Run: headless pygame with SDL's dummy video driver; simulated clock (each Clock.tick advances the game by its frame time, no real sleeping); random seed 0; keys injected as events and as key.get_pressed() state; no mouse input; restart key R tapped at the start of phases 3 and 4.
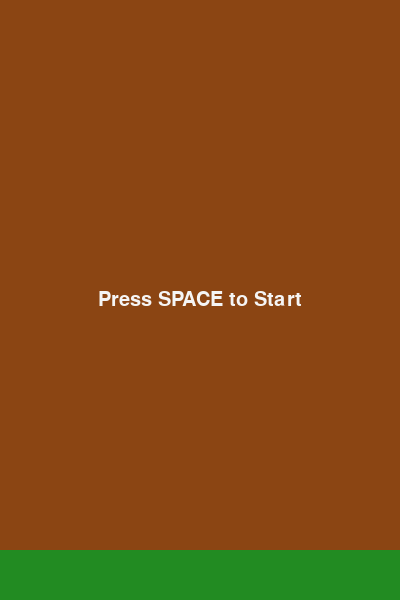
Frame 1 of 4 · flips 1–60 · no input
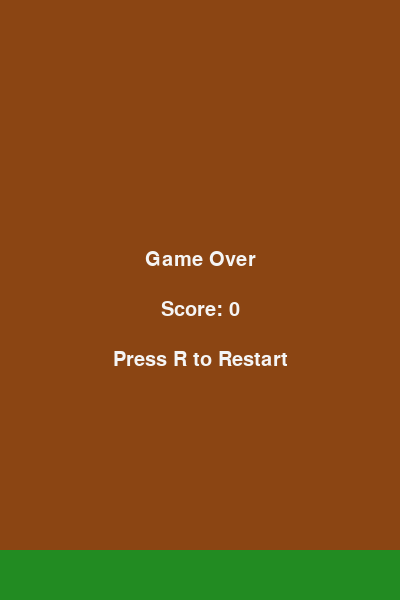
Frame 2 of 4 · flips 61–180 · tapped SPACE, RETURN · held RIGHT (→), D
Frame 3 of 4 · flips 181–300 · tapped R · held DOWN (↓), S · screen same as frame 1, image omitted
Frame 4 of 4 · flips 301–420 · tapped R · held LEFT (←), A, UP (↑), W · screen unchanged from frame 3, image omitted

The pygame program that drew these frames:

import pygame
import random

# Initialize Pygame
pygame.init()

# Constants
WIDTH = 400
HEIGHT = 600
FPS = 60
GRAVITY = 1000  # pixels per second squared
FLAP_POWER = -300  # pixels per second
PIPE_SPEED = 200  # pixels per second
PIPE_SPACING = 300  # pixels between pipes
PIPE_GAP = 150  # pixels
PIPE_WIDTH = 80
BIRD_SIZE = 30
GAP_BUFFER = 50  # pixels to keep gap away from top and bottom

# Colors (Natural and soft for eyes)
BACKGROUND_COLOR = (139, 69, 19)  # Saddle Brown
GROUND_COLOR = (34, 139, 34)  # Forest Green
BIRD_COLOR = (255, 215, 0)  # Gold
PIPE_COLOR = (107, 142, 35)  # Olive Drab
TEXT_COLOR = (245, 245, 245)  # White Smoke

# Setup screen and clock
screen = pygame.display.set_mode((WIDTH, HEIGHT))
pygame.display.set_caption("Flappy Bird - Retro Cave Theme")
clock = pygame.time.Clock()


class Bird:
    def __init__(self):
        self.reset()

    def reset(self):
        self.x = 100
        self.y = 300
        self.velocity = 0

    def flap(self):
        self.velocity = FLAP_POWER

    def update(self, dt):
        self.velocity += GRAVITY * dt
        self.y += self.velocity * dt
        if self.y < 0:
            self.y = 0
            self.velocity = 0

    def draw(self, screen):
        # Draw bird: circle for body, triangle for beak
        pygame.draw.circle(
            screen,
            BIRD_COLOR,
            (int(self.x + BIRD_SIZE / 2), int(self.y + BIRD_SIZE / 2)),
            BIRD_SIZE // 2,
        )
        beak_points = [
            (self.x + BIRD_SIZE, self.y + BIRD_SIZE // 2),
            (self.x + BIRD_SIZE + 10, self.y + BIRD_SIZE // 2 - 5),
            (self.x + BIRD_SIZE + 10, self.y + BIRD_SIZE // 2 + 5),
        ]
        pygame.draw.polygon(screen, (255, 165, 0), beak_points)  # Orange beak

    def get_rect(self):
        return pygame.Rect(self.x, self.y, BIRD_SIZE, BIRD_SIZE)


class Pipe:
    def __init__(self, x):
        self.x = x
        min_gap_y = GAP_BUFFER + PIPE_GAP / 2
        max_gap_y = HEIGHT - GAP_BUFFER - PIPE_GAP / 2
        self.gap_y = random.randint(int(min_gap_y), int(max_gap_y))
        self.scored = False

    def update(self, dt):
        self.x -= PIPE_SPEED * dt

    def draw(self, screen):
        # Draw pipes as stalactites (top) and stalagmites (bottom)
        top_height = self.gap_y - PIPE_GAP / 2
        bottom_y = self.gap_y + PIPE_GAP / 2
        # Top pipe (stalactite)
        pygame.draw.polygon(
            screen,
            PIPE_COLOR,
            [
                (self.x, 0),
                (self.x + PIPE_WIDTH, 0),
                (self.x + PIPE_WIDTH / 2, top_height),
            ],
        )
        # Bottom pipe (stalagmite)
        pygame.draw.polygon(
            screen,
            PIPE_COLOR,
            [
                (self.x, HEIGHT),
                (self.x + PIPE_WIDTH, HEIGHT),
                (self.x + PIPE_WIDTH / 2, bottom_y),
            ],
        )

    def get_rects(self):
        top_rect = pygame.Rect(self.x, 0, PIPE_WIDTH, self.gap_y - PIPE_GAP / 2)
        bottom_rect = pygame.Rect(
            self.x,
            self.gap_y + PIPE_GAP / 2,
            PIPE_WIDTH,
            HEIGHT - (self.gap_y + PIPE_GAP / 2),
        )
        return top_rect, bottom_rect


def draw_background():
    screen.fill(BACKGROUND_COLOR)
    # Draw ground
    ground_height = 50
    pygame.draw.rect(
        screen, GROUND_COLOR, (0, HEIGHT - ground_height, WIDTH, ground_height)
    )


def draw_start_screen(font):
    text = font.render("Press SPACE to Start", True, TEXT_COLOR)
    screen.blit(
        text, (WIDTH // 2 - text.get_width() // 2, HEIGHT // 2 - text.get_height() // 2)
    )


def draw_game_over_screen(font, score):
    game_over_text = font.render("Game Over", True, TEXT_COLOR)
    score_text = font.render(f"Score: {score}", True, TEXT_COLOR)
    restart_text = font.render("Press R to Restart", True, TEXT_COLOR)
    screen.blit(
        game_over_text, (WIDTH // 2 - game_over_text.get_width() // 2, HEIGHT // 2 - 50)
    )
    screen.blit(score_text, (WIDTH // 2 - score_text.get_width() // 2, HEIGHT // 2))
    screen.blit(
        restart_text, (WIDTH // 2 - restart_text.get_width() // 2, HEIGHT // 2 + 50)
    )


def main():
    bird = Bird()
    pipes = []
    score = 0
    game_state = "start"
    font = pygame.font.SysFont("comicsans", 30)
    time_between_pipes = (PIPE_SPACING / PIPE_SPEED) * 1000
    last_pipe_time = pygame.time.get_ticks() - time_between_pipes

    while True:
        dt = clock.tick(FPS) / 1000

        for event in pygame.event.get():
            if event.type == pygame.QUIT:
                pygame.quit()
                return
            elif event.type == pygame.KEYDOWN:
                if game_state == "start" and event.key == pygame.K_SPACE:
                    game_state = "playing"
                elif game_state == "playing" and event.key == pygame.K_SPACE:
                    bird.flap()
                elif game_state == "game_over" and event.key == pygame.K_r:
                    bird.reset()
                    pipes.clear()
                    score = 0
                    game_state = "start"
                    last_pipe_time = pygame.time.get_ticks() - time_between_pipes

        if game_state == "playing":
            bird.update(dt)
            for pipe in pipes:
                pipe.update(dt)
            current_time = pygame.time.get_ticks()
            if current_time - last_pipe_time > time_between_pipes:
                pipes.append(Pipe(WIDTH))
                last_pipe_time = current_time
            pipes = [pipe for pipe in pipes if pipe.x + PIPE_WIDTH > 0]
            for pipe in pipes:
                if not pipe.scored and pipe.x < bird.x:
                    score += 1
                    pipe.scored = True
            if bird.y + BIRD_SIZE > HEIGHT:
                game_state = "game_over"
            for pipe in pipes:
                top_rect, bottom_rect = pipe.get_rects()
                if bird.get_rect().colliderect(top_rect) or bird.get_rect().colliderect(
                    bottom_rect
                ):
                    game_state = "game_over"

        draw_background()
        if game_state == "start":
            draw_start_screen(font)
        elif game_state == "playing":
            for pipe in pipes:
                pipe.draw(screen)
            bird.draw(screen)
            score_text = font.render(f"Score: {score}", True, TEXT_COLOR)
            screen.blit(score_text, (10, 10))
        elif game_state == "game_over":
            draw_game_over_screen(font, score)
        pygame.display.update()


if __name__ == "__main__":
    main()
